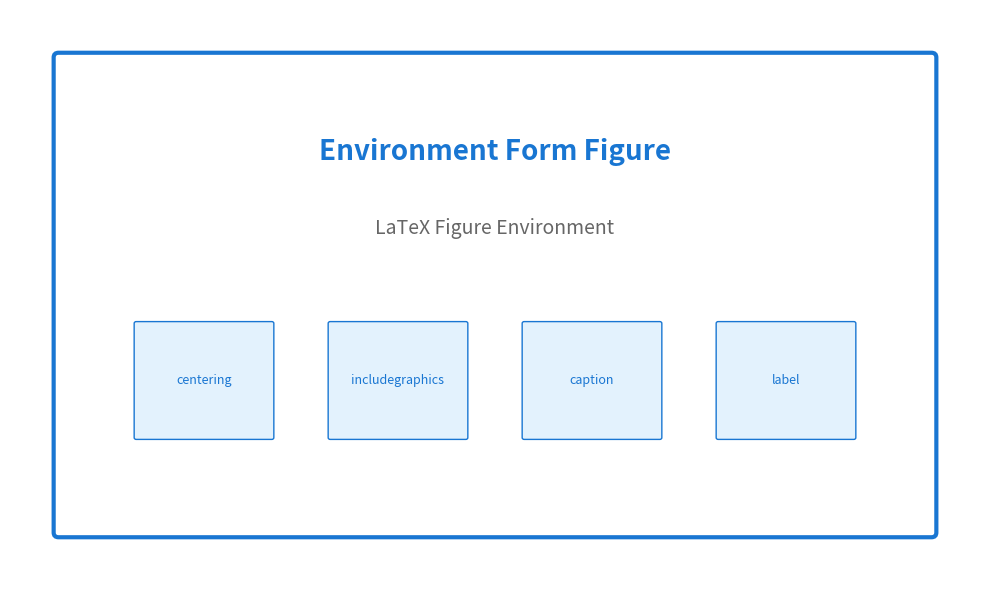

Write Python code to recreate this figure.
"""Generate expert example figures."""
import matplotlib.pyplot as plt
import matplotlib.patches as patches
import numpy as np

# Figure 1: Expert Command Demo
fig, ax = plt.subplots(figsize=(10, 6))
ax.set_xlim(0, 10)
ax.set_ylim(0, 6)

# Background gradient
for i in range(60):
    color = plt.cm.Purples(0.05 + i * 0.015)
    rect = patches.Rectangle((0, i/10), 10, 0.1,
                               facecolor=color, edgecolor='none')
    ax.add_patch(rect)

# Title
ax.text(5, 5.2, 'Expert Template Commands', fontsize=22, fontweight='bold',
        ha='center', va='center', color='white')
ax.text(5, 4.5, 'Command Form Figure', fontsize=14,
        ha='center', va='center', color='white', alpha=0.9)

# Command boxes
commands = [
    ('Text', '#E8EAF6', 1.5),
    ('Tables', '#FFF8E1', 3.5),
    ('Code', '#E8F5E9', 5.5),
    ('Math', '#FCE4EC', 7.5),
]

for label, color, x in commands:
    box = patches.FancyBboxPatch((x-0.8, 2), 1.6, 1.5,
                                  boxstyle="round,pad=0.05",
                                  facecolor=color, edgecolor='#512DA8',
                                  linewidth=2)
    ax.add_patch(box)
    ax.text(x, 2.75, label, fontsize=11, fontweight='bold',
            ha='center', va='center', color='#512DA8')

ax.text(5, 0.8, '78 Commands Available', fontsize=12,
        ha='center', va='center', color='white', style='italic')

ax.axis('off')
plt.tight_layout()
plt.savefig('fig_expert1.pdf', bbox_inches='tight', dpi=300)
plt.savefig('fig_expert1.png', bbox_inches='tight', dpi=300)
print("Generated: fig_expert1.pdf, fig_expert1.png")
plt.close()

# Figure 2: Environment Form Demo
fig, ax = plt.subplots(figsize=(10, 6))
ax.set_xlim(0, 10)
ax.set_ylim(0, 6)
ax.set_facecolor('#FAFAFA')

# Main frame
rect = patches.FancyBboxPatch((0.5, 0.5), 9, 5,
                               boxstyle="round,pad=0.05",
                               facecolor='white', edgecolor='#1976D2',
                               linewidth=3)
ax.add_patch(rect)

ax.text(5, 4.5, 'Environment Form Figure', fontsize=20, fontweight='bold',
        ha='center', va='center', color='#1976D2')
ax.text(5, 3.7, 'LaTeX Figure Environment', fontsize=14,
        ha='center', va='center', color='#666666')

# Feature icons
features = ['centering', 'includegraphics', 'caption', 'label']
for i, feat in enumerate(features):
    x = 2 + i * 2
    box = patches.FancyBboxPatch((x-0.7, 1.5), 1.4, 1.2,
                                  boxstyle="round,pad=0.02",
                                  facecolor='#E3F2FD', edgecolor='#1976D2',
                                  linewidth=1)
    ax.add_patch(box)
    ax.text(x, 2.1, feat, fontsize=9, ha='center', va='center', color='#1976D2')

ax.axis('off')
plt.tight_layout()
plt.savefig('fig_expert2.pdf', bbox_inches='tight', dpi=300)
plt.savefig('fig_expert2.png', bbox_inches='tight', dpi=300)
print("Generated: fig_expert2.pdf, fig_expert2.png")
